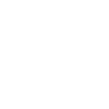
t = 0.00 s
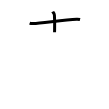
t = 2.00 s
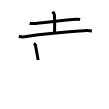
t = 4.00 s
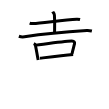
t = 6.00 s
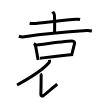
t = 8.00 s
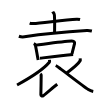
t = 10.00 s

The animated SVG that drew these frames (rendered in a browser with its animation timeline set to each time). Animation: 10 SMIL elements (animate=10); one cycle of 10.00 s.

<svg width="109px" height="109px" viewBox="0 0 px 109px" xmlns="http://www.w3.org/2000/svg" xmlns:xlink="http://www.w3.org/1999/xlink" xml:space="preserve" version="1.1"  baseProfile="full">
<path d="M29.67,23.17c0.94,0.38,2.66,0.42,3.61,0.38c7.47-0.3,30.22-3.55,43.47-4.38c1.57-0.1,2.51,0.18,3.3,0.37" style="fill:none;stroke:black;stroke-width:3;opacity:0">
  <animate attributeType="CSS" attributeName="opacity" from="0" to="1" begin="0s" dur="1s" repeatCount="0" fill="freeze" />
</path>
<path d="M52.71,11.62c0.12,0.29,1.59,1.53,1.7,3.39c0.54,8.93,0.15,14.32,0.15,17.36" style="fill:none;stroke:black;stroke-width:3;opacity:0">
  <animate attributeType="CSS" attributeName="opacity" from="0" to="1" begin="1s" dur="1s" repeatCount="0" fill="freeze" />
</path>
<path d="M18.88,36.23c1.46,0.54,4.14,0.76,5.59,0.54c18.29-2.77,42.79-5.02,62.32-6.23c2.42-0.15,3.88,0.26,5.1,0.53" style="fill:none;stroke:black;stroke-width:3;opacity:0">
  <animate attributeType="CSS" attributeName="opacity" from="0" to="1" begin="2s" dur="1s" repeatCount="0" fill="freeze" />
</path>
<path d="M33.75,43.64c0.6,0.3,1.37,0.53,1.48,0.93c0.82,2.88,1.8,9.98,2.95,15.44" style="fill:none;stroke:black;stroke-width:3;opacity:0">
  <animate attributeType="CSS" attributeName="opacity" from="0" to="1" begin="3s" dur="1s" repeatCount="0" fill="freeze" />
</path>
<path d="M36.07,45.13c10.68-1.38,27.68-3.88,35.73-4.14c2.58-0.08,2.97,1.76,2.75,2.69c-0.79,3.32-1.57,5.73-2.57,10.29" style="fill:none;stroke:black;stroke-width:3;opacity:0">
  <animate attributeType="CSS" attributeName="opacity" from="0" to="1" begin="4s" dur="1s" repeatCount="0" fill="freeze" />
</path>
<path d="M40,58.25c8.08-1.03,23-3,33.12-3.85" style="fill:none;stroke:black;stroke-width:3;opacity:0">
  <animate attributeType="CSS" attributeName="opacity" from="0" to="1" begin="5s" dur="1s" repeatCount="0" fill="freeze" />
</path>
<path d="M49.47,59.89c0.09,0.59,0.41,1.66-0.18,2.37c-4.54,5.48-14.79,13.23-32.23,22.7" style="fill:none;stroke:black;stroke-width:3;opacity:0">
  <animate attributeType="CSS" attributeName="opacity" from="0" to="1" begin="6s" dur="1s" repeatCount="0" fill="freeze" />
</path>
<path d="M40.25,73.86c0.44,0.31,0.93,0.61,0.92,1.15c-0.03,6.8-0.3,18.51-0.3,19.66s1.09,1.8,2.48,0.94c1.39-0.86,11.15-9.37,13.9-11.37" style="fill:none;stroke:black;stroke-width:3;opacity:0">
  <animate attributeType="CSS" attributeName="opacity" from="0" to="1" begin="7s" dur="1s" repeatCount="0" fill="freeze" />
</path>
<path d="M80.09,58.42c0.04,0.35,0.42,1.67,0.18,2.13c-1.5,2.86-6.18,6.95-13.8,12.65" style="fill:none;stroke:black;stroke-width:3;opacity:0">
  <animate attributeType="CSS" attributeName="opacity" from="0" to="1" begin="8s" dur="1s" repeatCount="0" fill="freeze" />
</path>
<path d="M55.75,65.48c1.66,0.79,4.31,3.03,4.76,3.37c6.77,5,23.24,17.76,27.81,20.7c1.72,1.11,3.2,1.59,4.92,1.9" style="fill:none;stroke:black;stroke-width:3;opacity:0">
  <animate attributeType="CSS" attributeName="opacity" from="0" to="1" begin="9s" dur="1s" repeatCount="0" fill="freeze" />
</path>
</svg>
